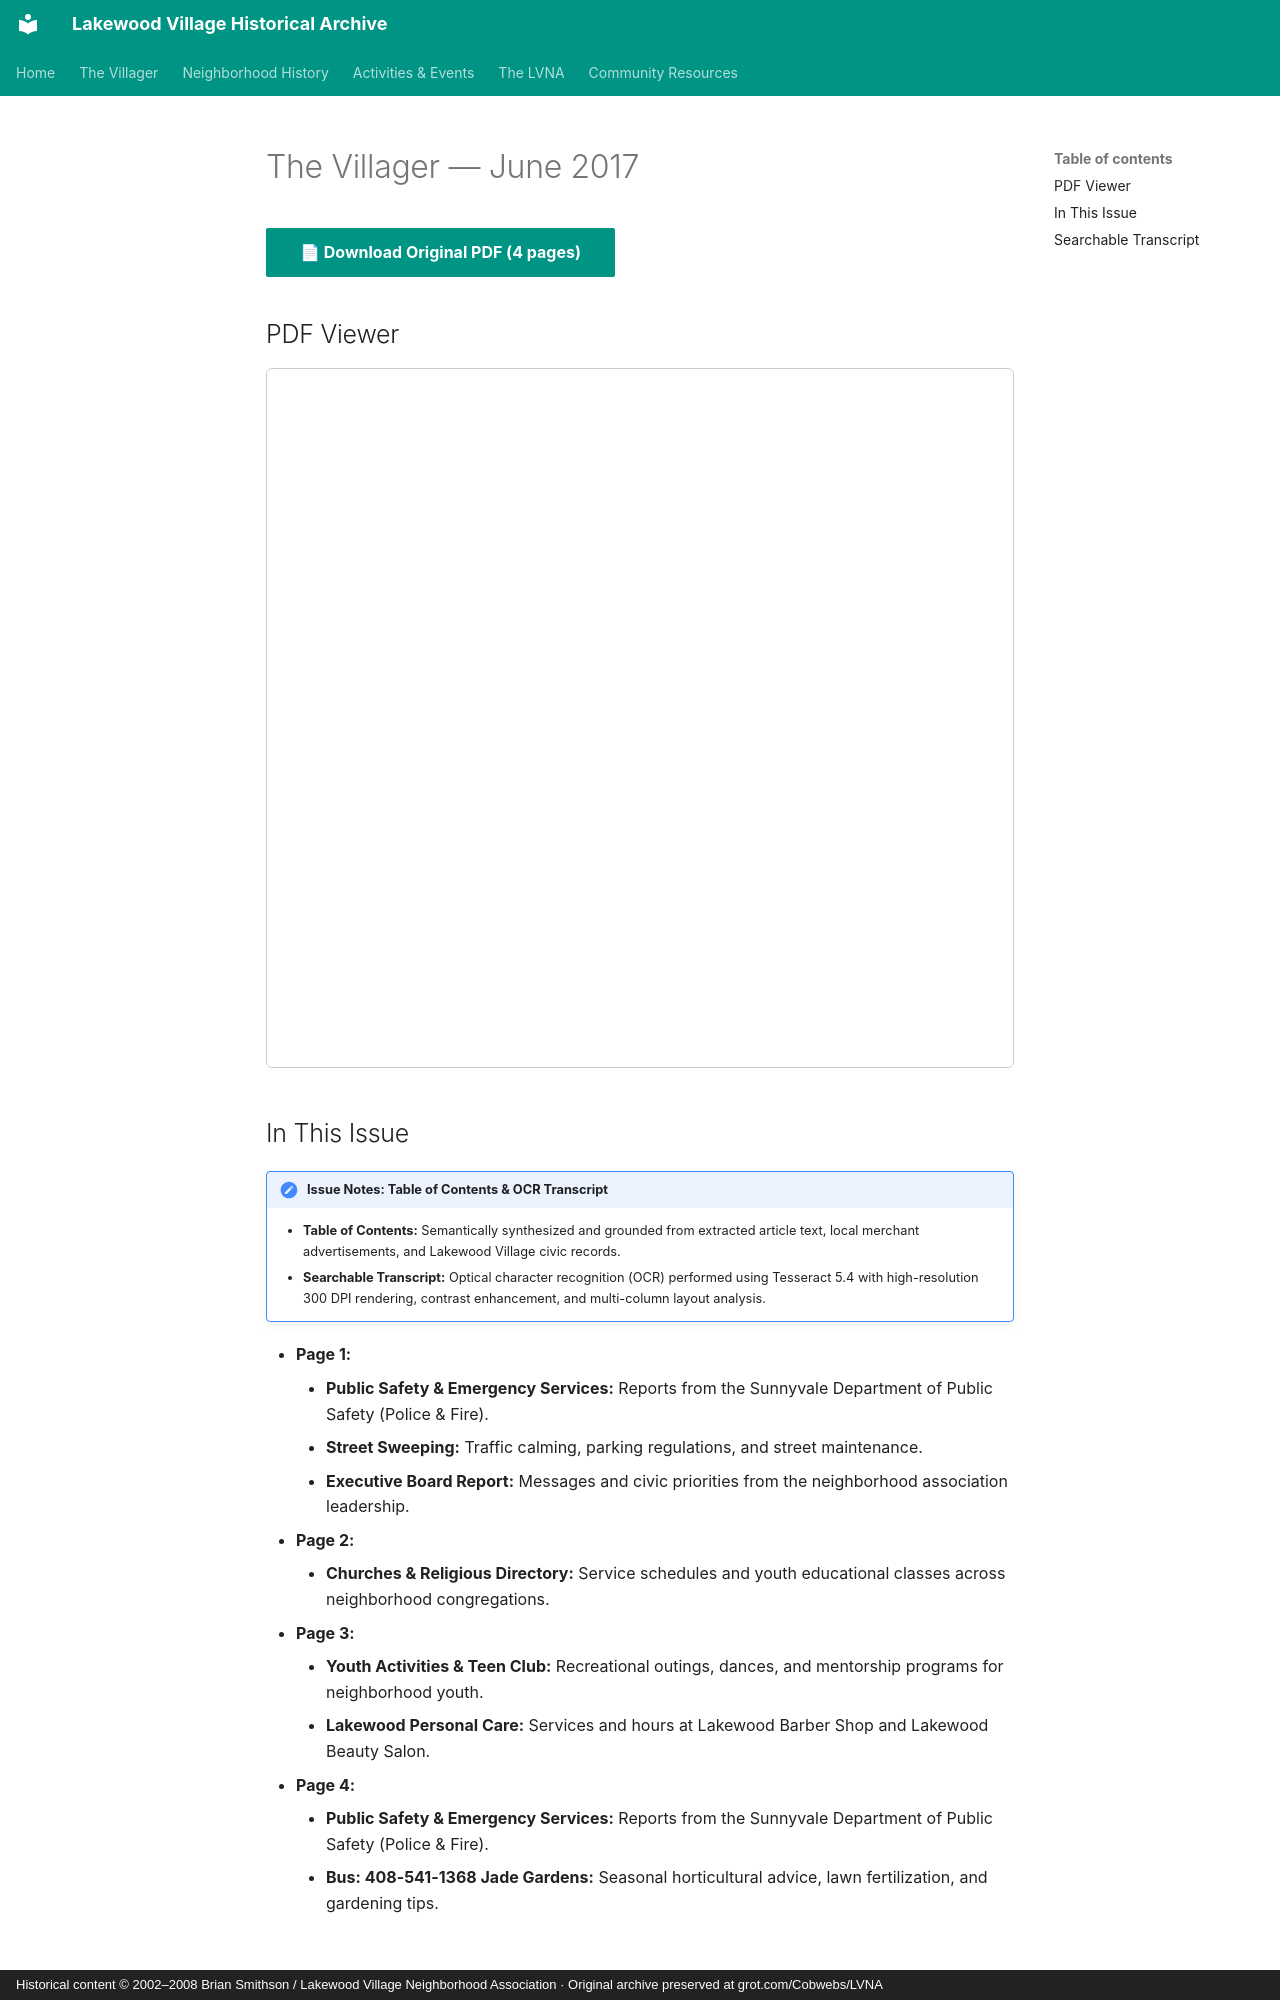

repository: patpat9/lvna_archive · page: Villager/Issues/2017-06/index.html · generator: mkdocs · copyright: Historical content © 2002–2008 Brian Smithson / Lakewood Village Neighborhood Association · Original archive preserved at grot.com/Cobwebs/LVNA

# The Villager — June 2017

[📄 **Download Original PDF** (4 pages)](../Villager_Back_Issues/2017_Villager/2017-06.pdf){ .md-button .md-button--primary }

## PDF Viewer

<iframe src="../../../Villager/Villager_Back_Issues/2017_Villager/2017-06.pdf" width="100%" height="700px" style="border: 1px solid #ccc; border-radius: 6px;">
  <p>Your browser does not support inline PDFs. <a href="../../../Villager/Villager_Back_Issues/2017_Villager/2017-06.pdf">Click here to download.</a></p>
</iframe>

## In This Issue

!!! note "Issue Notes: Table of Contents & OCR Transcript"
    - **Table of Contents:** Semantically synthesized and grounded from extracted article text, local merchant advertisements, and Lakewood Village civic records.
    - **Searchable Transcript:** Optical character recognition (OCR) performed using Tesseract 5.4 with high-resolution 300 DPI rendering, contrast enhancement, and multi-column layout analysis.

- **Page 1:**
    - **Public Safety & Emergency Services:** Reports from the Sunnyvale Department of Public Safety (Police & Fire).
    - **Street Sweeping:** Traffic calming, parking regulations, and street maintenance.
    - **Executive Board Report:** Messages and civic priorities from the neighborhood association leadership.
- **Page 2:**
    - **Churches & Religious Directory:** Service schedules and youth educational classes across neighborhood congregations.
- **Page 3:**
    - **Youth Activities & Teen Club:** Recreational outings, dances, and mentorship programs for neighborhood youth.
    - **Lakewood Personal Care:** Services and hours at Lakewood Barber Shop and Lakewood Beauty Salon.
- **Page 4:**
    - **Public Safety & Emergency Services:** Reports from the Sunnyvale Department of Public Safety (Police & Fire).
    - **Bus: 408-541-1368 Jade Gardens:** Seasonal horticultural advice, lawn fertilization, and gardening tips.
